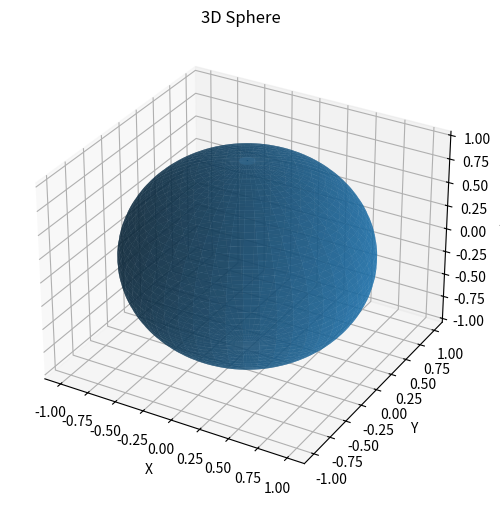

Recreate this plot in Python.
import numpy as np
import matplotlib.pyplot as plt

# Параметри сфери
r = 1
u = np.linspace(0, 2*np.pi, 100)
v = np.linspace(0, np.pi, 100)

# Сітка кутів
u, v = np.meshgrid(u, v)

# Параметричні рівняння сфери
x = r * np.cos(u) * np.sin(v)
y = r * np.sin(u) * np.sin(v)
z = r * np.cos(v)

# Створення 3D фігури
fig = plt.figure(figsize=(6, 6))
ax = fig.add_subplot(projection='3d')

# Малюємо поверхню
ax.plot_surface(x, y, z, alpha=0.7)

ax.set_title("3D Sphere")
ax.set_xlabel("X")
ax.set_ylabel("Y")
ax.set_zlabel("Z")

plt.show()
